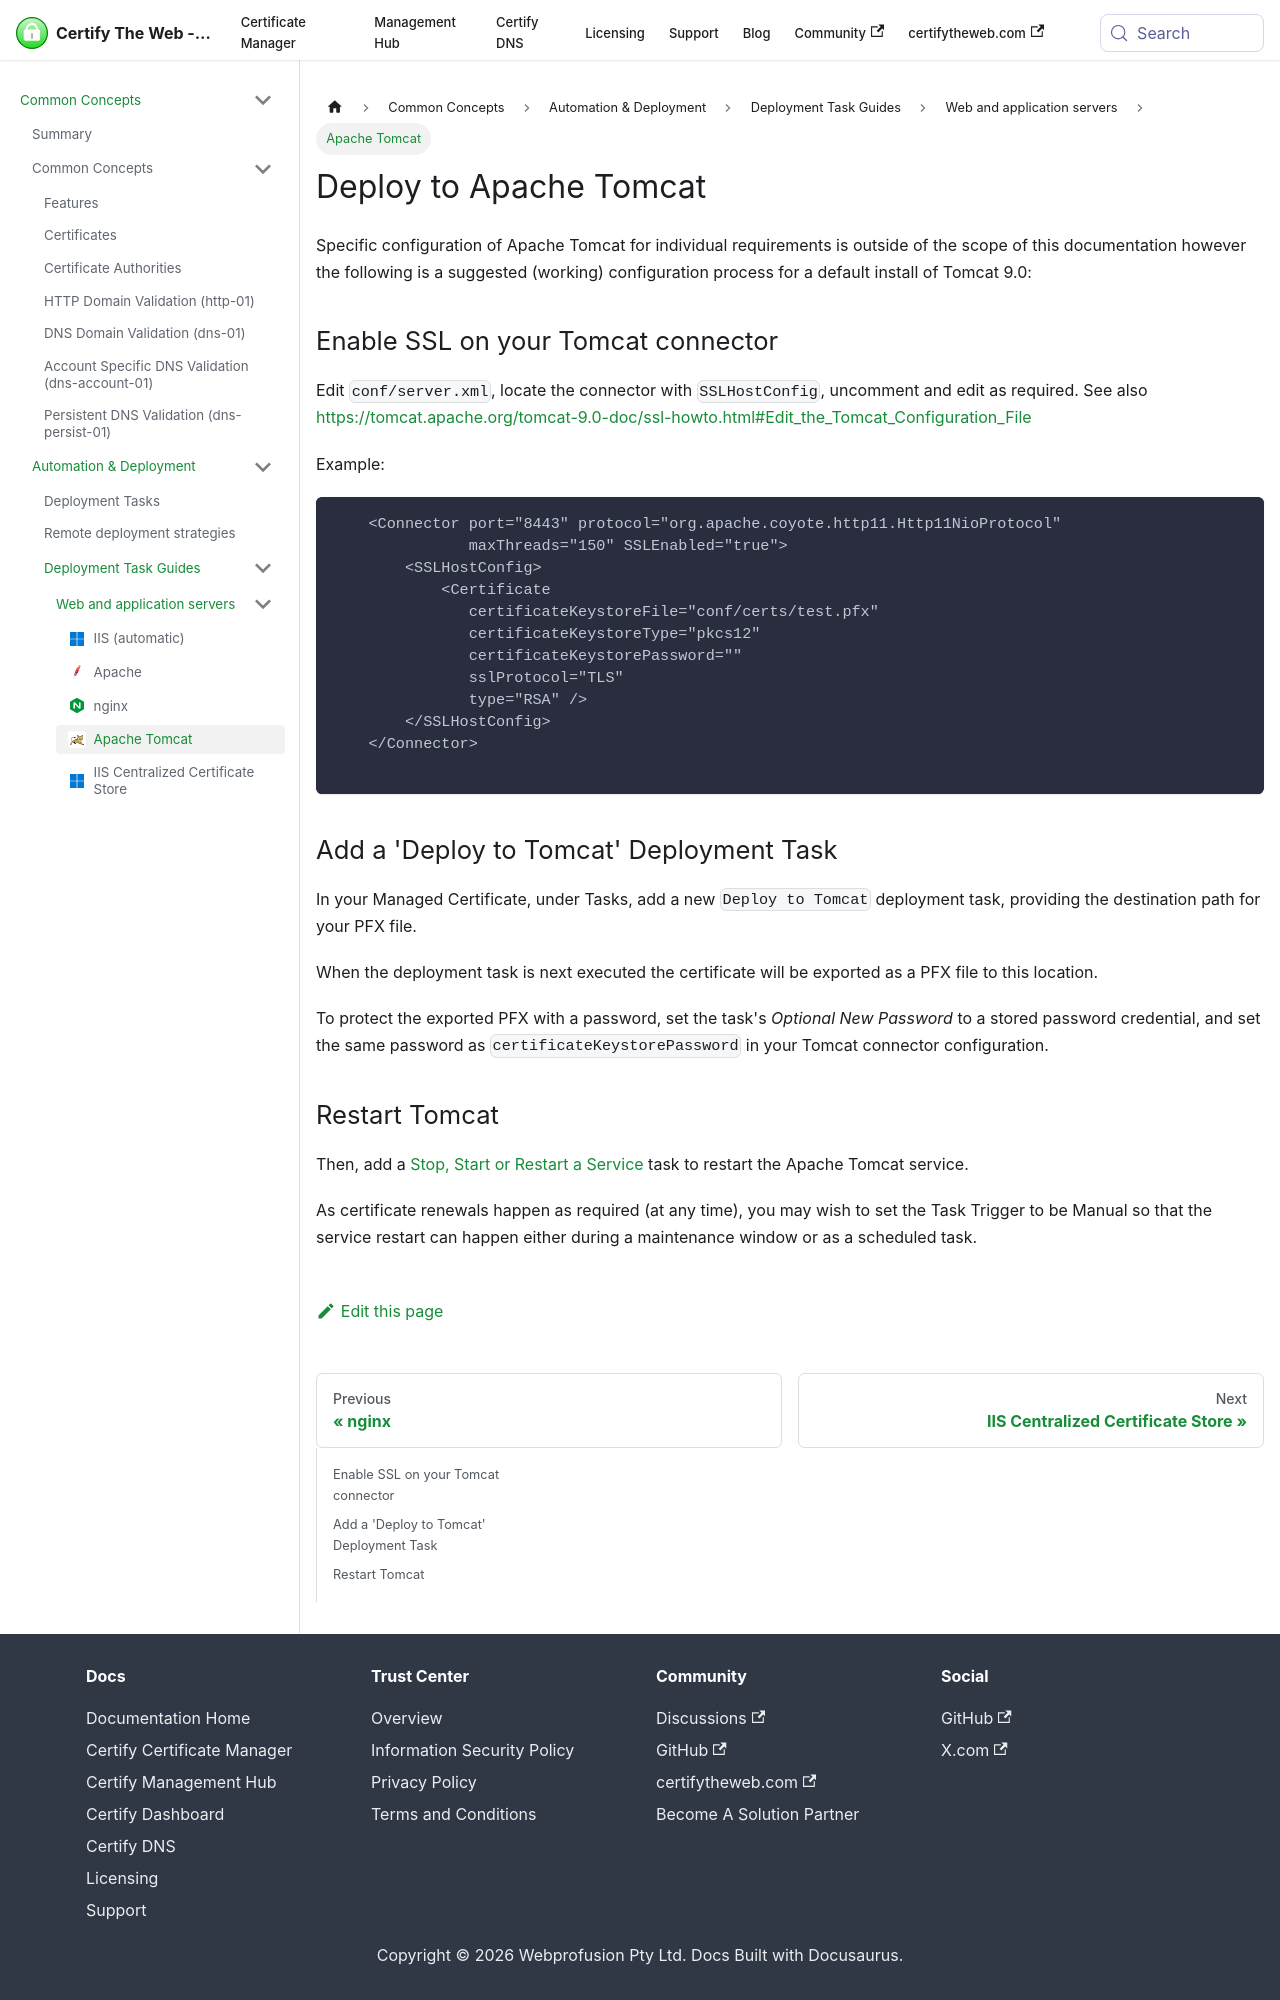

repository: webprofusion/certify-docs · page: docs/deployment/tasks/tomcat/index.html · generator: docusaurus

---
id: tomcat
title: Deploy to Apache Tomcat
sidebar_label: Apache Tomcat
description: Export the certificate as a PKCS#12 key store for Apache Tomcat, locally or over SSH.
---

Specific configuration of Apache Tomcat for individual requirements is outside of the scope of this documentation however the following is a suggested (working) configuration process for a default install of Tomcat 9.0:

## Enable SSL on your Tomcat connector

Edit `conf/server.xml`, locate the connector with `SSLHostConfig`, uncomment and edit as required. See also https://tomcat.apache.org/tomcat-9.0-doc/ssl-howto.html#Edit_the_Tomcat_Configuration_File

Example:

```
    <Connector port="8443" protocol="org.apache.coyote.http11.Http11NioProtocol"
               maxThreads="150" SSLEnabled="true">
        <SSLHostConfig>
            <Certificate
               certificateKeystoreFile="conf/certs/test.pfx"
               certificateKeystoreType="pkcs12"
               certificateKeystorePassword=""
               sslProtocol="TLS"
               type="RSA" />
        </SSLHostConfig>
    </Connector>

```

## Add a 'Deploy to Tomcat' Deployment Task

In your Managed Certificate, under Tasks, add a new `Deploy to Tomcat` deployment task, providing the destination path for your PFX file.

When the deployment task is next executed the certificate will be exported as a PFX file to this location.

To protect the exported PFX with a password, set the task's *Optional New Password* to a stored password credential, and set the same password as `certificateKeystorePassword` in your Tomcat connector configuration.

## Restart Tomcat

Then, add a [Stop, Start or Restart a Service](./restart-service.md) task to restart the Apache Tomcat service.

As certificate renewals happen as required (at any time), you may wish to set the Task Trigger to be Manual so that the service restart can happen either during a maintenance window or as a scheduled task.
